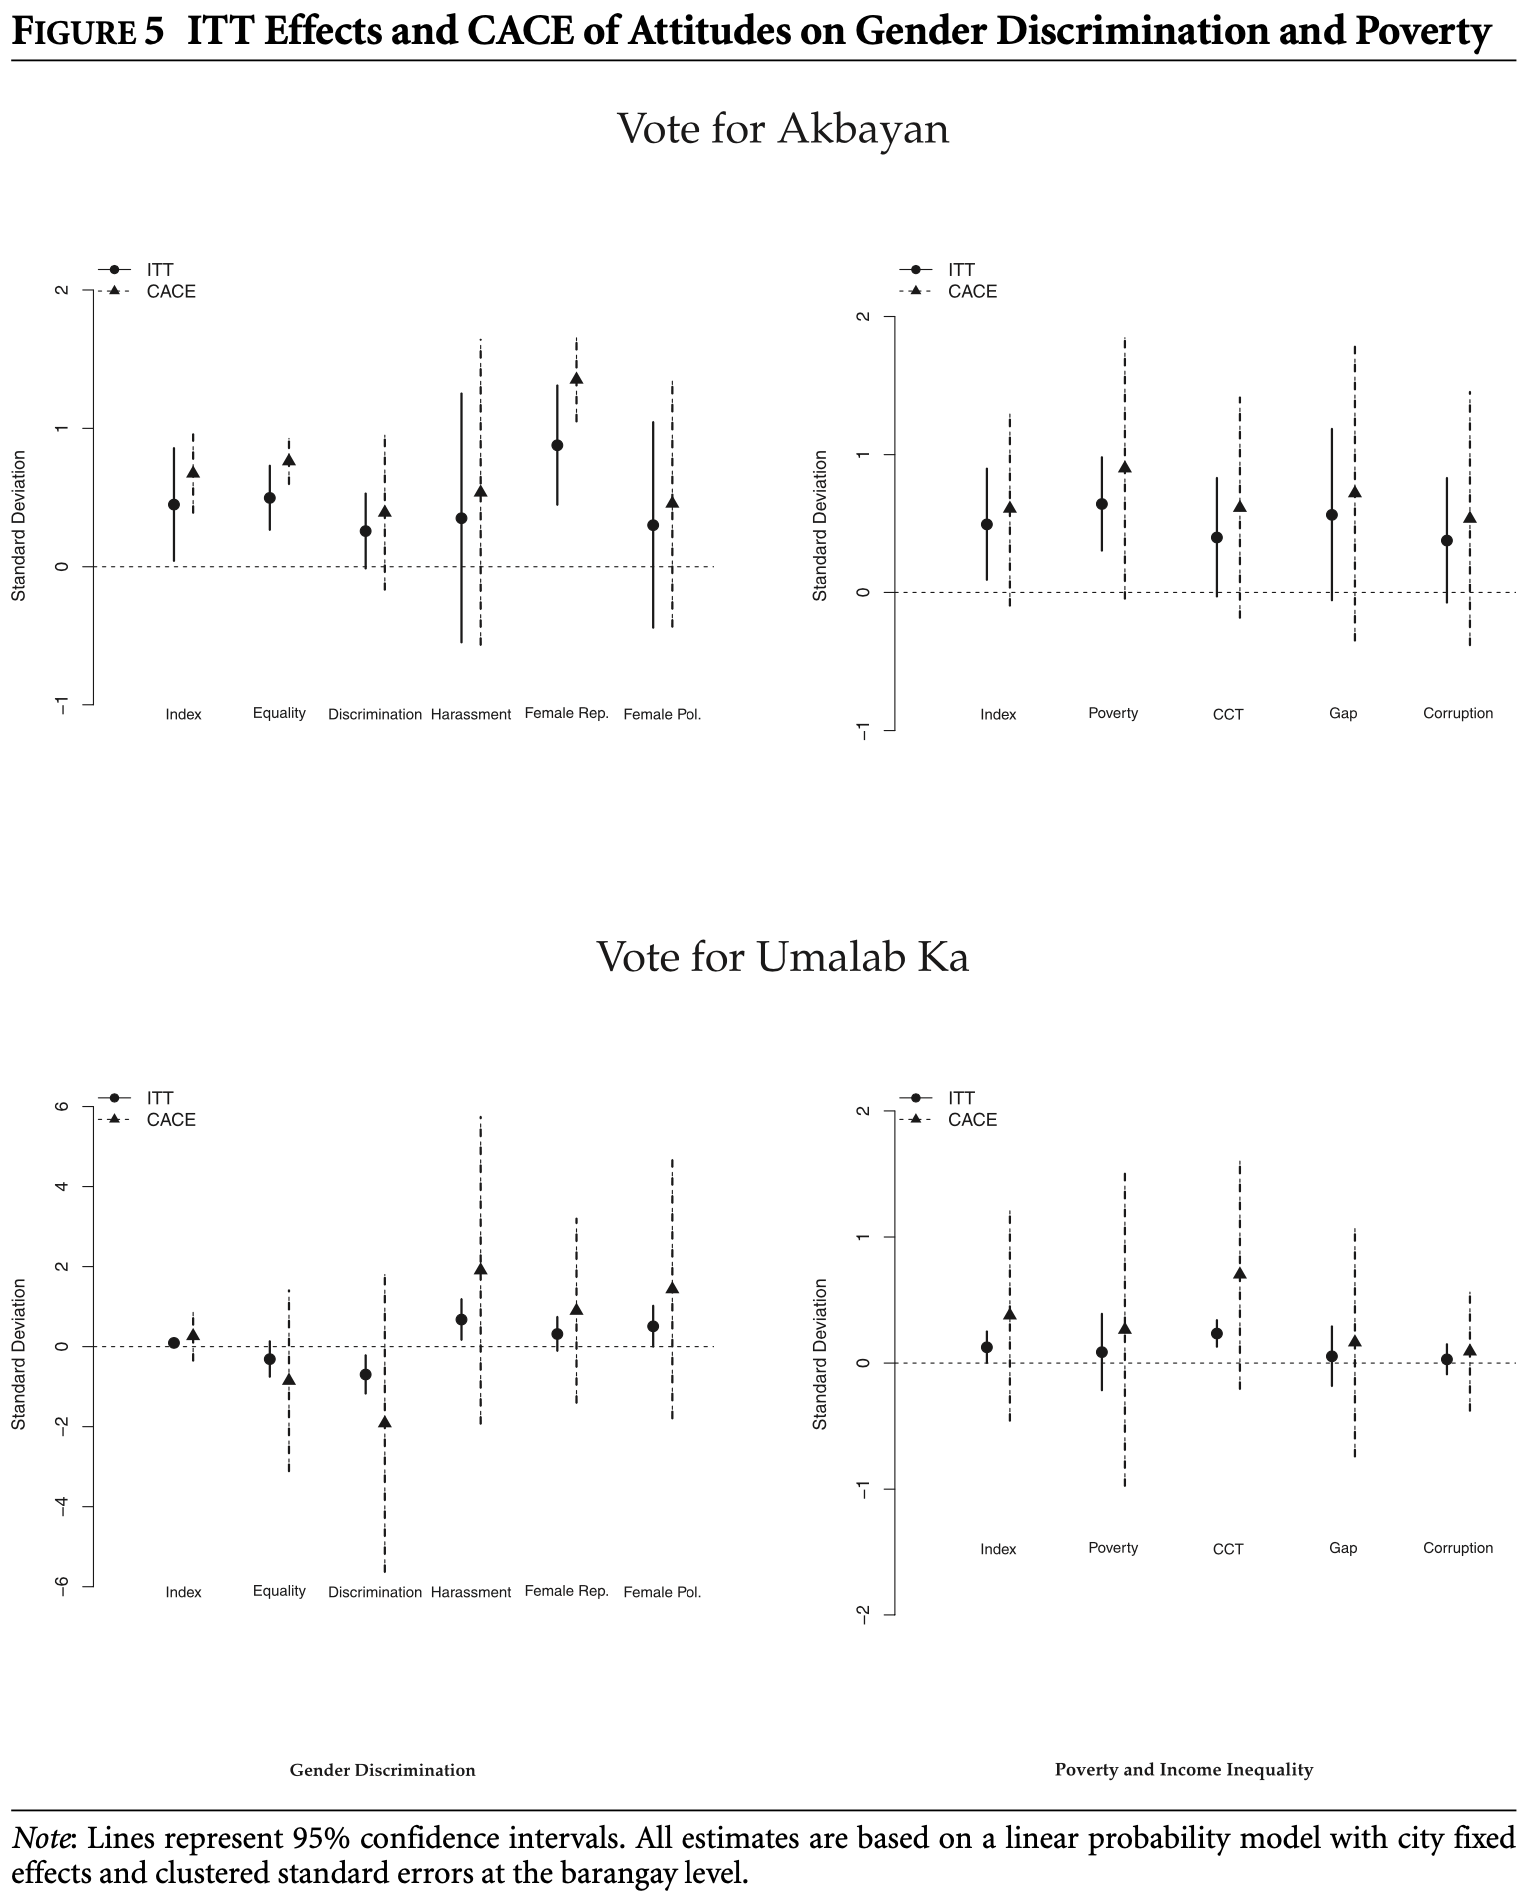

The file beside this chart, header and first rows:
Type-1, Type-2, Subplot Value, Value, Error Bar Length
Index, ITT, Vote for Akbayan - 1, 0.4458, 0.8169
Equality, ITT, Vote for Akbayan - 1, 0.4964, 0.4627
Discrimination, ITT, Vote for Akbayan - 1, 0.2578, 0.5494
Harassment, ITT, Vote for Akbayan - 1, 0.3518, 1.793
Female Rep., ITT, Vote for Akbayan - 1, 0.8795, 0.8747
Female Pol., ITT, Vote for Akbayan - 1, 0.3012, 1.489
Index, CACE, Vote for Akbayan - 1, 0.6771, 0.5711
Equality, CACE, Vote for Akbayan - 1, 0.7639, 0.3253
Discrimination, CACE, Vote for Akbayan - 1, 0.3735, 1.12
Harassment, CACE, Vote for Akbayan - 1, 0.5398, 0.9108
Female Rep., CACE, Vote for Akbayan - 1, 1.349, 0.6072
Female Pol., CACE, Vote for Akbayan - 1, 0.4602, 1.771
Index, ITT, Vote for Akbayan - 2, 0.4928, 0.8116
Poverty, ITT, Vote for Akbayan - 2, 0.6449, 0.6884
CCT, ITT, Vote for Akbayan - 2, 0.3986, 0.8696
Gap, ITT, Vote for Akbayan - 2, 0.5652, 1.254
Corruption, ITT, Vote for Akbayan - 2, 0.3841, 0.9058
Index, CACE, Vote for Akbayan - 2, 0.6159, 1.399
Poverty, CACE, Vote for Akbayan - 2, 0.9058, 1.899
CCT, CACE, Vote for Akbayan - 2, 0.6159, 1.609
Gap, CACE, Vote for Akbayan - 2, 0.7246, 2.13
Corruption, CACE, Vote for Akbayan - 2, 0.5435, 1.855
Index, ITT, Vote for Umalab Ka - 1, 0.1372, 2.794
Equality, ITT, Vote for Umalab Ka - 1, -0.3119, 0.9231
Discrimination, ITT, Vote for Umalab Ka - 1, -0.6861, 0.973
Harassment, ITT, Vote for Umalab Ka - 1, 0.6611, 0.9979
Female Rep., ITT, Vote for Umalab Ka - 1, 0.3119, 0.8732
Female Pol., ITT, Vote for Umalab Ka - 1, 0.5114, 0.9979
Index, CACE, Vote for Umalab Ka - 1, 0.262, 1.198
Equality, CACE, Vote for Umalab Ka - 1, -0.8607, 4.541
Discrimination, CACE, Vote for Umalab Ka - 1, -1.909, 7.459
Harassment, CACE, Vote for Umalab Ka - 1, 1.909, 7.659
Female Rep., CACE, Vote for Umalab Ka - 1, 0.8857, 4.665
Female Pol., CACE, Vote for Umalab Ka - 1, 1.435, 6.486
Index, ITT, Vote for Umalab Ka - 2, 0.127, 0.2619
Poverty, ITT, Vote for Umalab Ka - 2, 0.0873, 0.6032
CCT, ITT, Vote for Umalab Ka - 2, 0.2381, 0.2143
Gap, ITT, Vote for Umalab Ka - 2, 0.05556, 0.4762
Corruption, ITT, Vote for Umalab Ka - 2, 0.02381, 0.246
Index, CACE, Vote for Umalab Ka - 2, 0.373, 1.667
Poverty, CACE, Vote for Umalab Ka - 2, 0.2619, 2.492
CCT, CACE, Vote for Umalab Ka - 2, 0.6984, 1.825
Gap, CACE, Vote for Umalab Ka - 2, 0.1667, 1.817
Corruption, CACE, Vote for Umalab Ka - 2, 0.09524, 0.9524
